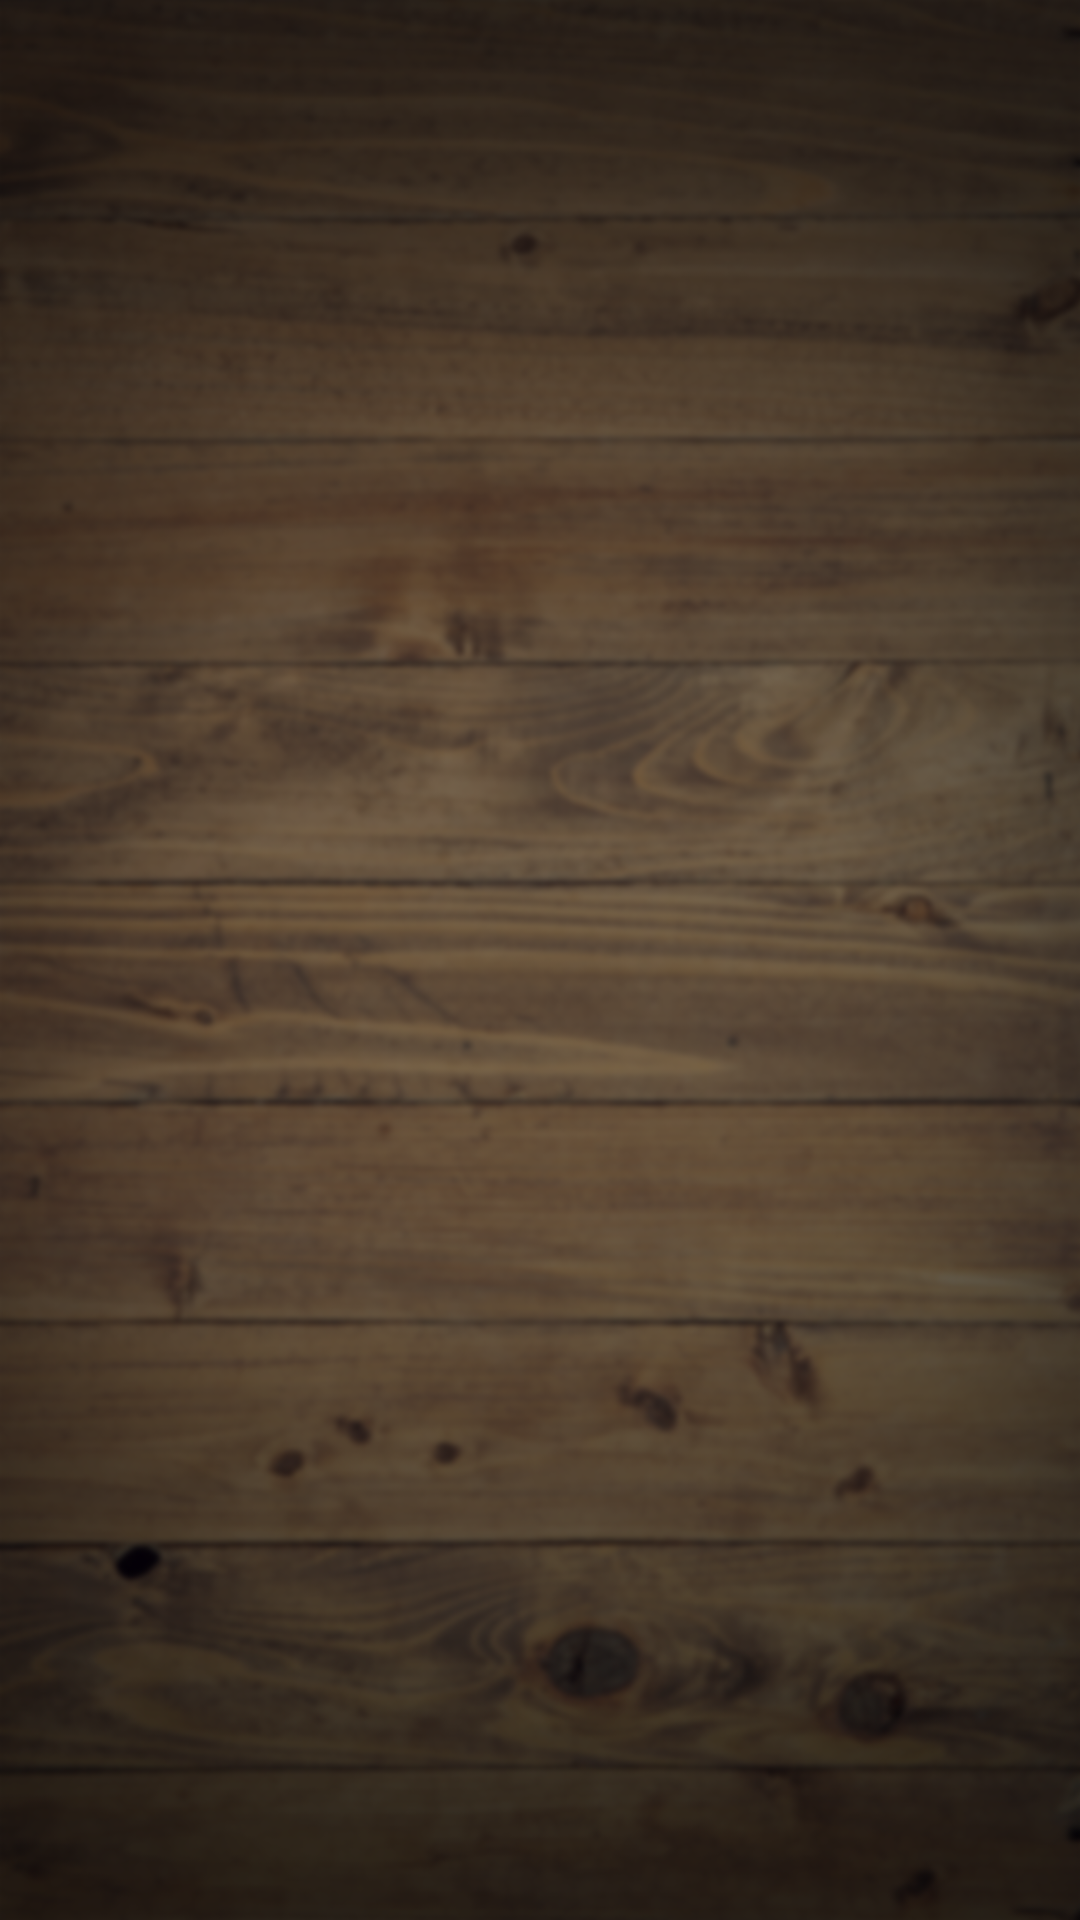

Here is an Android app screen rendered from its layout file. Give the layout XML and the strings, colors and styles it references.
<!-- AndroidManifest.xml: application theme AppTheme -->
<!-- res/layout/fragment_board_tips.xml -->
<?xml version="1.0" encoding="utf-8"?>
<android.support.constraint.ConstraintLayout xmlns:android="http://schemas.android.com/apk/res/android"
    android:layout_width="match_parent"
    android:layout_height="match_parent"
    xmlns:app="http://schemas.android.com/apk/res-auto">

    <android.support.v4.view.ViewPager
        android:id="@+id/fragment_board_view_pager"
        android:layout_width="match_parent"
        android:layout_height="match_parent"

        app:layout_constraintTop_toTopOf="parent"
        app:layout_constraintLeft_toLeftOf="parent"
        app:layout_constraintRight_toRightOf="parent"
        app:layout_constraintBottom_toBottomOf="parent">

    </android.support.v4.view.ViewPager>

</android.support.constraint.ConstraintLayout>
<!-- resources referenced by this layout -->
<resources>
  <style name="AppTheme" parent="Theme.AppCompat.NoActionBar">
          <item name="colorPrimary">@color/primary</item>
          <item name="colorPrimaryDark">@color/primary_dark</item>
          <item name="colorAccent">@color/accent</item>
          <item name="android:windowBackground">@drawable/background</item>
          <item name="android:statusBarColor">@android:color/black</item>
      </style>
  <color name="primary">#795548</color>
  <color name="primary_dark">#5D4037</color>
  <color name="accent">#FFEB3B</color>
  <!-- drawable background: png bitmap (drawable-hdpi, 458586 bytes) -->
</resources>
